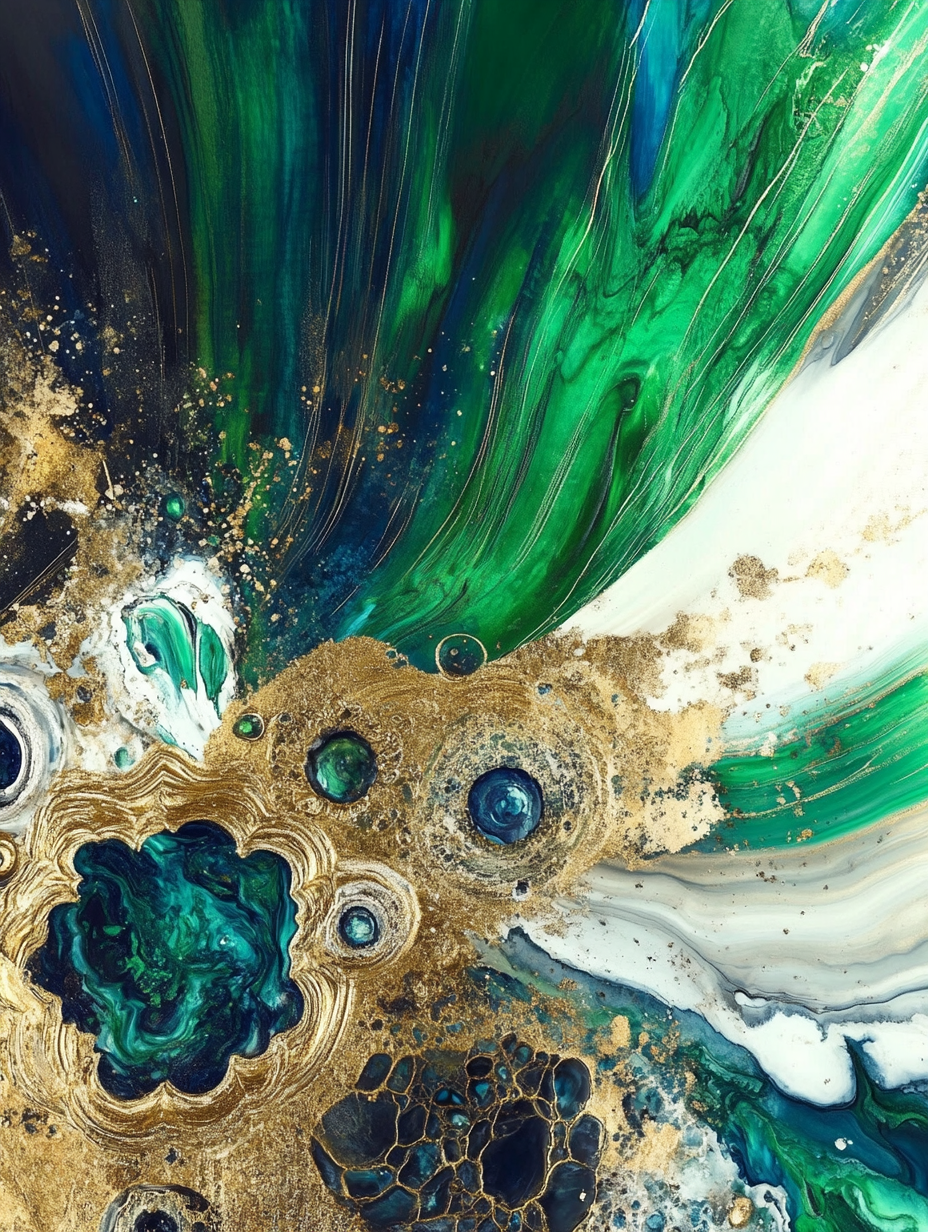
Generation parameters embedded in this image by Midjourney (PNG 'Description' text chunk):
A detailed close-up of an abstract mural showcasing intricate golden highlights and bold brushstrokes, blending emerald green, sapphire blue, and shimmering gold. The textured design exudes spiritual resonance and artistic elegance, emphasizing layers of creativity and depth --chaos 90 --ar 3:4 --style raw --personalize [redacted] --stylize 900 --weird 2000 --v 6.1 Job ID: c0956259-00d1-4209-9e25-f53ced859fdc